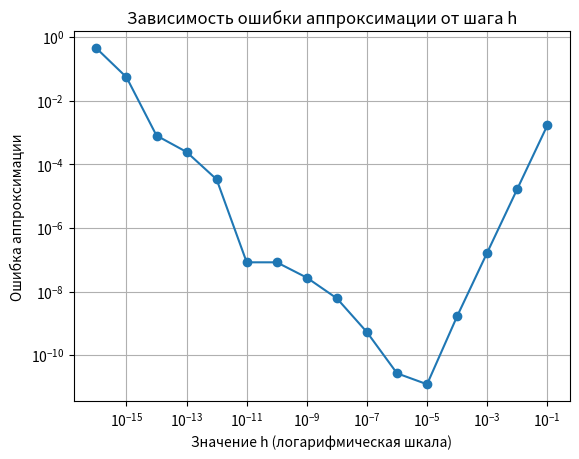

Write Python code to recreate this figure.
from math import exp
import matplotlib.pyplot as plt


def central_difference(func, x, h):
    return (func(x + h) - func(x - h)) / (2 * h)


def approximate_function(func):
    exact_derivative = func(0)

    h_values = [10 ** -i for i in range(1, 17)]

    approximation_errors = []

    for h in h_values:
        approx_derivative = central_difference(func, 0, h)
        approximation_errors.append(abs(approx_derivative - exact_derivative))

    plt.loglog(h_values, approximation_errors, marker='o')
    plt.xlabel('Значение h (логарифмическая шкала)')
    plt.ylabel('Ошибка аппроксимации')
    plt.title('Зависимость ошибки аппроксимации от шага h')
    plt.grid(True)
    plt.savefig('number_3')


def number_3(x):
    return exp(x)


if __name__ == "__main__":
    approximate_function(number_3)
    print("Можно заметить, что при уменьшении h ошибка уменьшается,\nчто соответствует ожидаемому результату,"
          "\nтак как при более мелком разделении шага аппроксимация становится точнее.")
